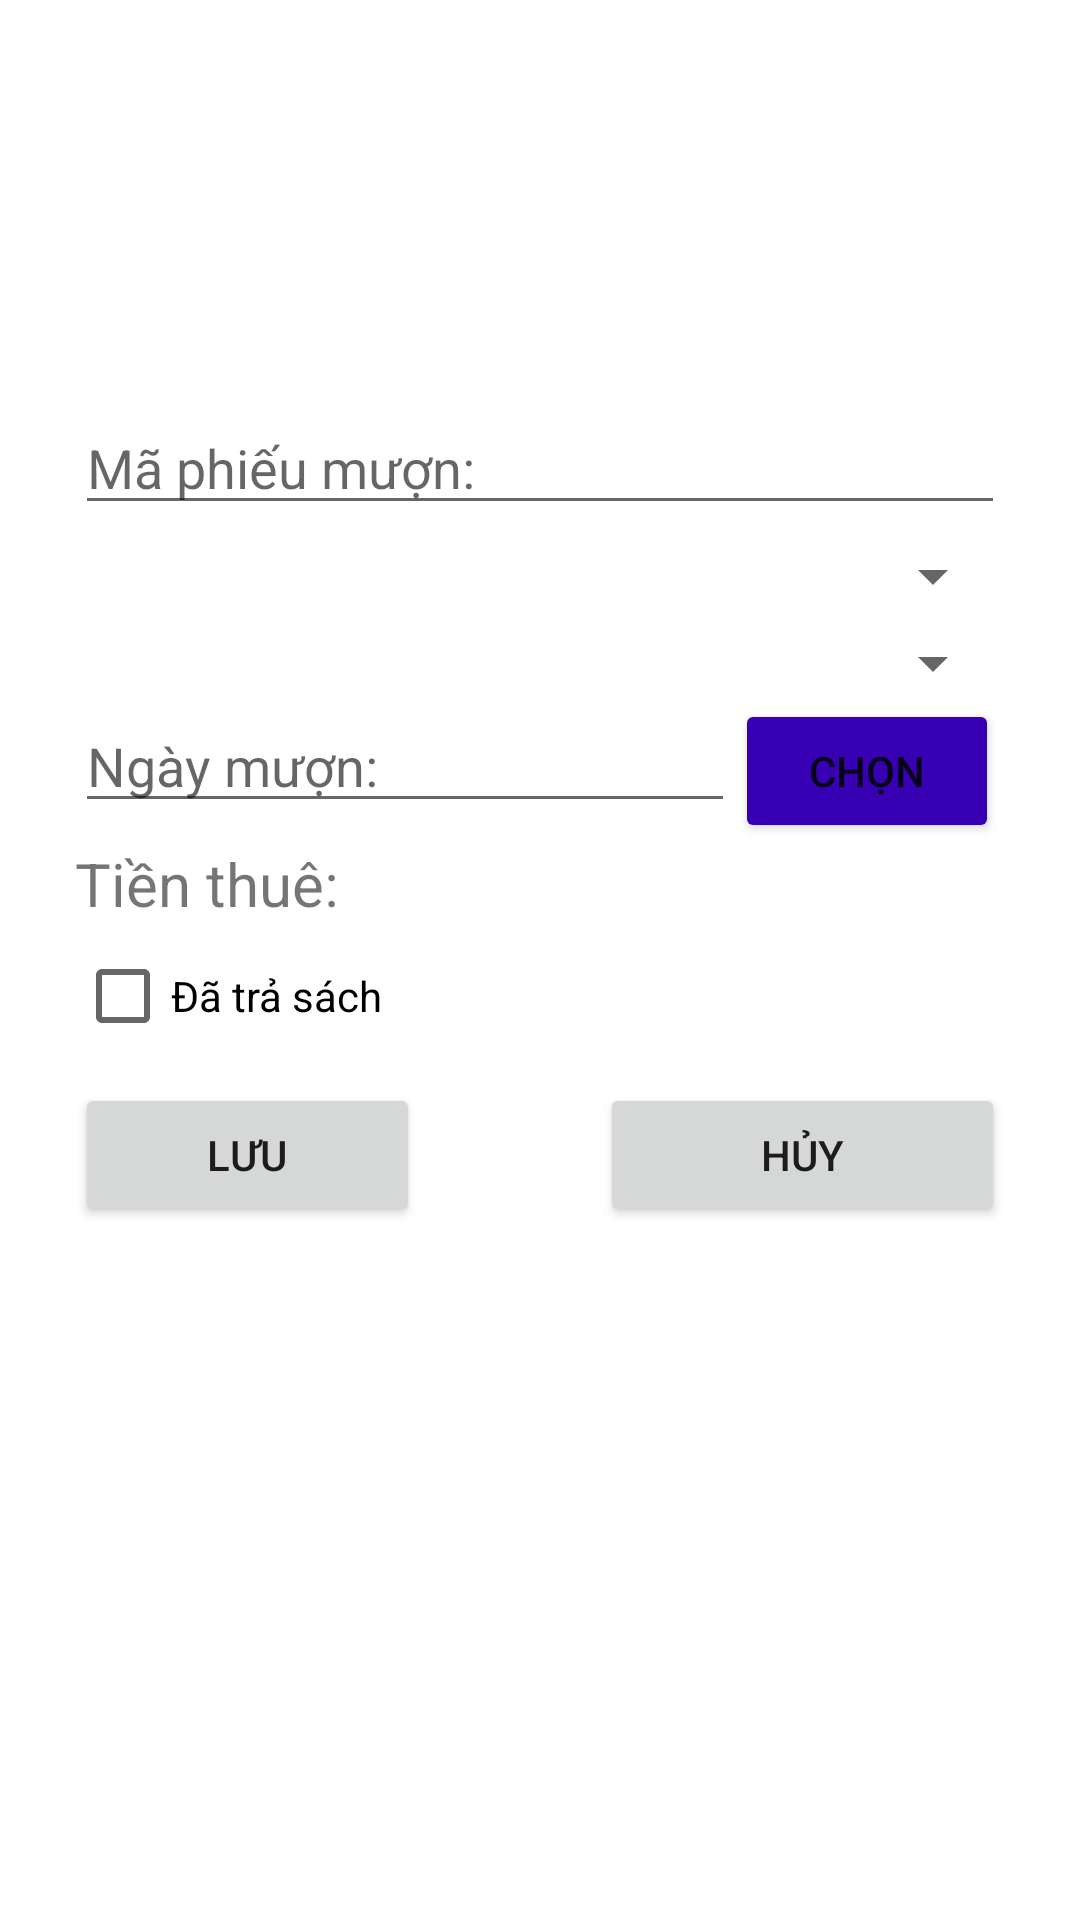

Produce the Android XML layout that renders to this screen, including the resource entries it uses.
<!-- AndroidManifest.xml: application theme Theme.Assm -->
<!-- res/layout/phieumuondialog.xml -->
<?xml version="1.0" encoding="utf-8"?>
<androidx.constraintlayout.widget.ConstraintLayout xmlns:android="http://schemas.android.com/apk/res/android"
    android:layout_width="match_parent"
    android:layout_height="match_parent"
    xmlns:app="http://schemas.android.com/apk/res-auto">
    <LinearLayout
        android:id="@+id/linearLayout6"
        android:layout_width="310dp"
        android:layout_height="403dp"
        android:layout_marginStart="1dp"
        android:layout_marginLeft="1dp"
        android:layout_marginTop="1dp"
        android:layout_marginEnd="1dp"
        android:layout_marginRight="1dp"
        android:layout_marginBottom="1dp"
        android:orientation="vertical"
        app:layout_constraintBottom_toBottomOf="parent"
        app:layout_constraintEnd_toEndOf="parent"
        app:layout_constraintStart_toStartOf="parent"
        app:layout_constraintTop_toTopOf="parent">

        <EditText
            android:id="@+id/edtmapm"
            android:layout_width="match_parent"
            android:layout_height="wrap_content"
            android:layout_marginTop="15dp"
            android:ems="10"
            android:hint="Mã phiếu mượn:"
            android:inputType="textPersonName" />

        <Spinner
            android:id="@+id/spmatv"
            android:layout_width="match_parent"
            android:layout_height="wrap_content"
            android:layout_marginTop="5dp" />
        <Spinner
            android:id="@+id/spmas"
            android:layout_width="match_parent"
            android:layout_height="wrap_content"
            android:layout_marginTop="5dp" />
        <LinearLayout
            android:layout_width="match_parent"
            android:layout_height="wrap_content"
            android:orientation="horizontal">
            <EditText
                android:layout_width="220dp"
                android:id="@+id/Tvngay"
                android:hint="Ngày mượn:"
                android:layout_height="wrap_content"
                android:inputType="textPersonName"/>

            <Button
                android:id="@+id/btnChonNgayPM"
                android:layout_width="wrap_content"
                android:layout_height="wrap_content"
                android:backgroundTint="@color/purple_700"
                android:text="Chọn" />
        </LinearLayout>
        <TextView
            android:id="@+id/tvtienthue"
            android:layout_width="match_parent"
            android:layout_height="wrap_content"
            android:textSize="20dp"
            android:text="Tiền thuê:" />

        <CheckBox
            android:id="@+id/checktras"
            android:layout_width="match_parent"
            android:layout_height="wrap_content"
            android:text="Đã trả sách" />

        <LinearLayout
            android:layout_width="match_parent"
            android:layout_height="match_parent"
            android:layout_marginTop="5dp"
            android:orientation="horizontal">

            <Button
                android:id="@+id/Btnluu"
                android:layout_width="match_parent"
                android:layout_height="wrap_content"
                android:layout_marginRight="40dp"
                android:layout_weight="1"
                android:text="Lưu" />

            <Button
                android:id="@+id/Btnhuy"
                android:layout_width="match_parent"
                android:layout_height="wrap_content"
                android:layout_marginLeft="20dp"
                android:layout_weight="1"
                android:text="Hủy" />
        </LinearLayout>

    </LinearLayout>
</androidx.constraintlayout.widget.ConstraintLayout>
<!-- resources referenced by this layout -->
<resources>
  <style name="Theme.Assm" parent="Theme.MaterialComponents.DayNight.DarkActionBar">
          
          <item name="colorPrimary">@color/purple_500</item>
          <item name="colorPrimaryVariant">@color/purple_700</item>
          <item name="colorOnPrimary">@color/white</item>
          
          <item name="colorSecondary">@color/teal_200</item>
          <item name="colorSecondaryVariant">@color/teal_700</item>
          <item name="colorOnSecondary">@color/black</item>
          
          <item name="android:statusBarColor" tools:targetApi="l">?attr/colorPrimaryVariant</item>
          
      </style>
  <!-- not gathered from this repository: default colours our renderer supplied (Android Studio template values) -->
  <color name="purple_500">#FF6200EE</color>
  <color name="purple_700">#FF3700B3</color>
  <color name="teal_200">#FF03DAC5</color>
  <color name="teal_700">#FF018786</color>
  <color name="black">#FF000000</color>
  <color name="white">#FFFFFFFF</color>
</resources>
